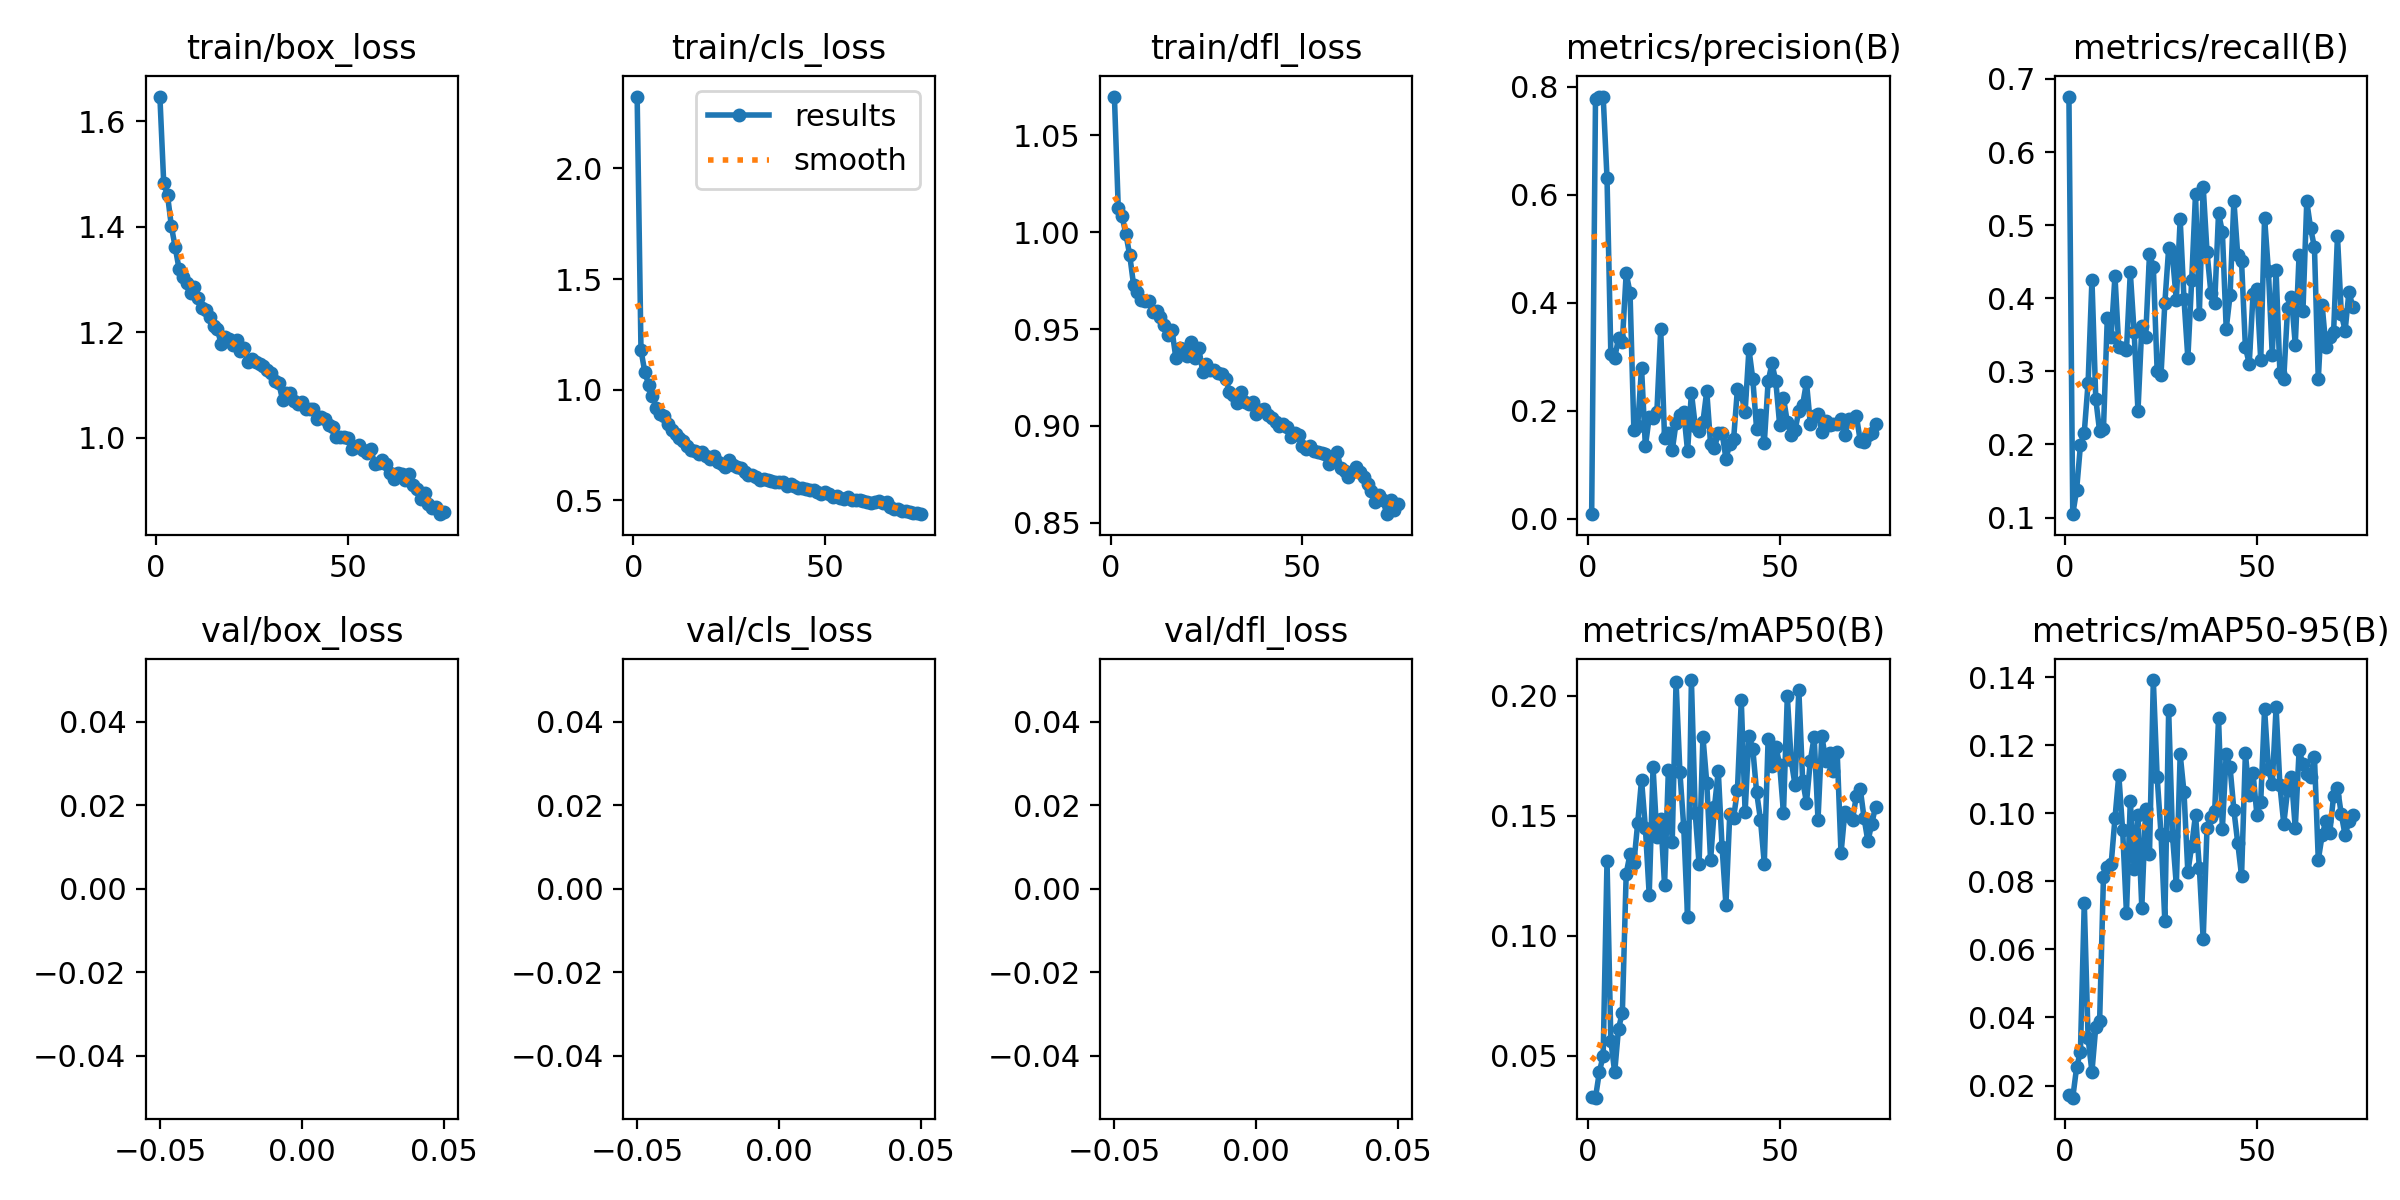

The file beside this chart, header and first rows:
epoch, train/box_loss, train/cls_loss, train/dfl_loss, metrics/precision(B), metrics/recall(B), metrics/mAP50(B), metrics/mAP50-95(B), val/box_loss, val/cls_loss, val/dfl_loss, lr/pg0, lr/pg1, lr/pg2
1, 1.647, 2.324, 1.07, 0.0081, 0.6759, 0.03298, 0.01725, nan, nan, nan, 0.000406, 0.000406, 0.000406
2, 1.483, 1.179, 1.013, 0.7779, 0.1047, 0.03265, 0.01643, nan, nan, nan, 0.0008118, 0.0008118, 0.0008118
3, 1.46, 1.08, 1.008, 0.7804, 0.1375, 0.04331, 0.02531, nan, nan, nan, 0.001207, 0.001207, 0.001207
4, 1.401, 1.023, 0.999, 0.782, 0.199, 0.05016, 0.02997, nan, nan, nan, 0.0012, 0.0012, 0.0012
5, 1.361, 0.9728, 0.988, 0.6313, 0.2164, 0.1313, 0.07376, nan, nan, nan, 0.001184, 0.001184, 0.001184
6, 1.32, 0.9163, 0.9727, 0.3046, 0.2846, 0.0563, 0.03385, nan, nan, nan, 0.001167, 0.001167, 0.001167
7, 1.305, 0.8923, 0.969, 0.2966, 0.4253, 0.0432, 0.02401, nan, nan, nan, 0.001151, 0.001151, 0.001151
8, 1.293, 0.88, 0.9652, 0.3347, 0.2622, 0.0614, 0.03725, nan, nan, nan, 0.001135, 0.001135, 0.001135
9, 1.274, 0.8462, 0.9644, 0.3276, 0.218, 0.06807, 0.03888, nan, nan, nan, 0.001118, 0.001118, 0.001118
10, 1.286, 0.8178, 0.9646, 0.4546, 0.2207, 0.1259, 0.08121, nan, nan, nan, 0.001102, 0.001102, 0.001102
11, 1.264, 0.801, 0.9588, 0.4185, 0.3725, 0.1341, 0.08409, nan, nan, nan, 0.001085, 0.001085, 0.001085
12, 1.246, 0.7839, 0.9593, 0.1648, 0.3471, 0.1302, 0.085, nan, nan, nan, 0.001069, 0.001069, 0.001069
13, 1.242, 0.768, 0.956, 0.1716, 0.4304, 0.147, 0.09851, nan, nan, nan, 0.001052, 0.001052, 0.001052
14, 1.229, 0.7447, 0.9519, 0.2794, 0.3334, 0.1649, 0.1113, nan, nan, nan, 0.001035, 0.001035, 0.001035
15, 1.212, 0.7269, 0.9469, 0.1336, 0.3314, 0.1451, 0.09512, nan, nan, nan, 0.001019, 0.001019, 0.001019
16, 1.205, 0.7225, 0.9496, 0.1877, 0.3291, 0.117, 0.07061, nan, nan, nan, 0.001002, 0.001002, 0.001002
17, 1.177, 0.7114, 0.9353, 0.1869, 0.4354, 0.1702, 0.1037, nan, nan, nan, 0.000986, 0.000986, 0.000986
18, 1.19, 0.7193, 0.9402, 0.1978, 0.3532, 0.1413, 0.0837, nan, nan, nan, 0.0009695, 0.0009695, 0.0009695
19, 1.188, 0.7003, 0.9398, 0.3503, 0.2458, 0.1487, 0.09947, nan, nan, nan, 0.000953, 0.000953, 0.000953
20, 1.175, 0.6879, 0.9362, 0.1495, 0.3618, 0.1212, 0.07229, nan, nan, nan, 0.0009365, 0.0009365, 0.0009365
21, 1.185, 0.7004, 0.9432, 0.1585, 0.3471, 0.1691, 0.1013, nan, nan, nan, 0.00092, 0.00092, 0.00092
22, 1.164, 0.674, 0.9349, 0.1263, 0.4601, 0.1392, 0.08801, nan, nan, nan, 0.0009035, 0.0009035, 0.0009035
23, 1.171, 0.6652, 0.9401, 0.1774, 0.4432, 0.2058, 0.1392, nan, nan, nan, 0.000887, 0.000887, 0.000887
24, 1.144, 0.6521, 0.928, 0.1918, 0.3003, 0.1681, 0.1107, nan, nan, nan, 0.0008705, 0.0008705, 0.0008705
25, 1.149, 0.6838, 0.9318, 0.1973, 0.295, 0.1453, 0.094, nan, nan, nan, 0.000854, 0.000854, 0.000854
26, 1.144, 0.6592, 0.9289, 0.1251, 0.3932, 0.1077, 0.06823, nan, nan, nan, 0.0008375, 0.0008375, 0.0008375
27, 1.14, 0.6498, 0.9288, 0.2331, 0.4685, 0.2064, 0.1303, nan, nan, nan, 0.000821, 0.000821, 0.000821
28, 1.137, 0.6458, 0.9272, 0.1722, 0.4569, 0.1509, 0.09342, nan, nan, nan, 0.0008045, 0.0008045, 0.0008045
29, 1.128, 0.6292, 0.9266, 0.1623, 0.3975, 0.1298, 0.07887, nan, nan, nan, 0.000788, 0.000788, 0.000788
30, 1.122, 0.6138, 0.9242, 0.1787, 0.5079, 0.1829, 0.1173, nan, nan, nan, 0.0007715, 0.0007715, 0.0007715
31, 1.108, 0.6142, 0.9177, 0.2362, 0.3986, 0.1637, 0.1061, nan, nan, nan, 0.000755, 0.000755, 0.000755
32, 1.103, 0.6048, 0.9161, 0.1373, 0.3181, 0.1314, 0.08267, nan, nan, nan, 0.0007385, 0.0007385, 0.0007385
33, 1.071, 0.5932, 0.9118, 0.1301, 0.4247, 0.1535, 0.09044, nan, nan, nan, 0.000722, 0.000722, 0.000722
34, 1.085, 0.5983, 0.9177, 0.1589, 0.5428, 0.1687, 0.09964, nan, nan, nan, 0.0007055, 0.0007055, 0.0007055
35, 1.085, 0.5902, 0.9124, 0.1586, 0.379, 0.1369, 0.08399, nan, nan, nan, 0.000689, 0.000689, 0.000689
36, 1.07, 0.5893, 0.9112, 0.111, 0.5525, 0.1129, 0.06297, nan, nan, nan, 0.0006725, 0.0006725, 0.0006725
37, 1.063, 0.5853, 0.9124, 0.1377, 0.4631, 0.1509, 0.09584, nan, nan, nan, 0.000656, 0.000656, 0.000656
38, 1.067, 0.5811, 0.906, 0.1471, 0.4077, 0.1492, 0.09895, nan, nan, nan, 0.0006395, 0.0006395, 0.0006395
39, 1.055, 0.584, 0.9084, 0.2404, 0.393, 0.1607, 0.1007, nan, nan, nan, 0.000623, 0.000623, 0.000623
40, 1.054, 0.5631, 0.9088, 0.2301, 0.5163, 0.198, 0.1279, nan, nan, nan, 0.0006065, 0.0006065, 0.0006065
41, 1.054, 0.573, 0.9058, 0.1977, 0.4908, 0.1514, 0.09543, nan, nan, nan, 0.00059, 0.00059, 0.00059
42, 1.036, 0.5661, 0.9039, 0.3137, 0.3582, 0.1833, 0.1174, nan, nan, nan, 0.0005735, 0.0005735, 0.0005735
43, 1.038, 0.5583, 0.902, 0.2587, 0.4038, 0.1779, 0.1136, nan, nan, nan, 0.000557, 0.000557, 0.000557
44, 1.036, 0.5568, 0.9, 0.1657, 0.5335, 0.1597, 0.101, nan, nan, nan, 0.0005405, 0.0005405, 0.0005405
45, 1.024, 0.5518, 0.9011, 0.1915, 0.4592, 0.1484, 0.09133, nan, nan, nan, 0.000524, 0.000524, 0.000524
46, 1.02, 0.5462, 0.8995, 0.1401, 0.4504, 0.1301, 0.08166, nan, nan, nan, 0.0005075, 0.0005075, 0.0005075
47, 1.001, 0.5455, 0.8943, 0.2541, 0.3333, 0.1821, 0.1177, nan, nan, nan, 0.000491, 0.000491, 0.000491
48, 1.002, 0.5378, 0.8962, 0.2874, 0.3102, 0.1709, 0.1053, nan, nan, nan, 0.0004745, 0.0004745, 0.0004745
49, 1.002, 0.5306, 0.8955, 0.2544, 0.4058, 0.1787, 0.1117, nan, nan, nan, 0.000458, 0.000458, 0.000458
50, 0.9996, 0.5376, 0.8895, 0.1739, 0.4131, 0.1713, 0.09955, nan, nan, nan, 0.0004415, 0.0004415, 0.0004415
51, 0.9794, 0.528, 0.8882, 0.2237, 0.3155, 0.1512, 0.1034, nan, nan, nan, 0.000425, 0.000425, 0.000425
52, 0.9818, 0.517, 0.8895, 0.1786, 0.5099, 0.1997, 0.1307, nan, nan, nan, 0.0004085, 0.0004085, 0.0004085
53, 0.9859, 0.5203, 0.8872, 0.1552, 0.4371, 0.1731, 0.1131, nan, nan, nan, 0.000392, 0.000392, 0.000392
54, 0.9759, 0.5098, 0.8863, 0.1632, 0.3226, 0.1629, 0.1085, nan, nan, nan, 0.0003755, 0.0003755, 0.0003755
55, 0.9716, 0.5087, 0.8859, 0.199, 0.4381, 0.2024, 0.1311, nan, nan, nan, 0.000359, 0.000359, 0.000359
56, 0.9778, 0.5177, 0.8856, 0.211, 0.2983, 0.1645, 0.1082, nan, nan, nan, 0.0003425, 0.0003425, 0.0003425
57, 0.9502, 0.503, 0.8802, 0.2523, 0.2895, 0.1555, 0.09693, nan, nan, nan, 0.000326, 0.000326, 0.000326
58, 0.9527, 0.5004, 0.8829, 0.176, 0.3865, 0.1728, 0.1068, nan, nan, nan, 0.0003095, 0.0003095, 0.0003095
59, 0.957, 0.5037, 0.8868, 0.1894, 0.4013, 0.1829, 0.1106, nan, nan, nan, 0.000293, 0.000293, 0.000293
60, 0.9495, 0.4977, 0.8783, 0.1943, 0.3366, 0.1482, 0.09561, nan, nan, nan, 0.0002765, 0.0002765, 0.0002765
... 15 more rows
